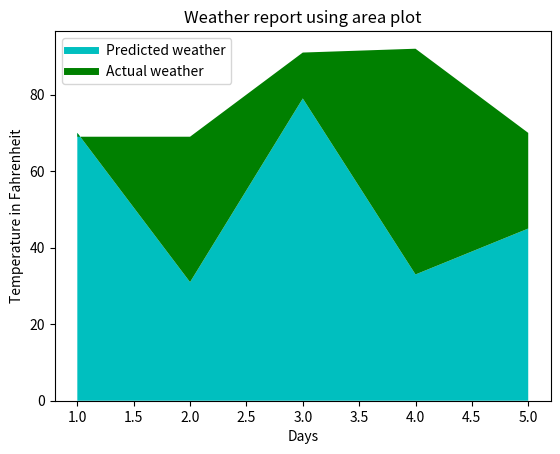

Reproduce this figure in Python.


import matplotlib.pyplot as plt
import numpy as np

#area plot
days=[1,2,3,4,5]
predicted_weather=[70,31,79,33,45]
difference_from_actual=[-1,38,12,59,25]

plt.plot([],[],color='c',label='Predicted weather',linewidth=5)
plt.plot([],[],color='g',label='Actual weather',linewidth=5)

plt.stackplot(days,predicted_weather,difference_from_actual,colors=['c','g'])

plt.xlabel('Days')
plt.ylabel('Temperature in Fahrenheit')
plt.title('Weather report using area plot')
plt.legend()
plt.show()